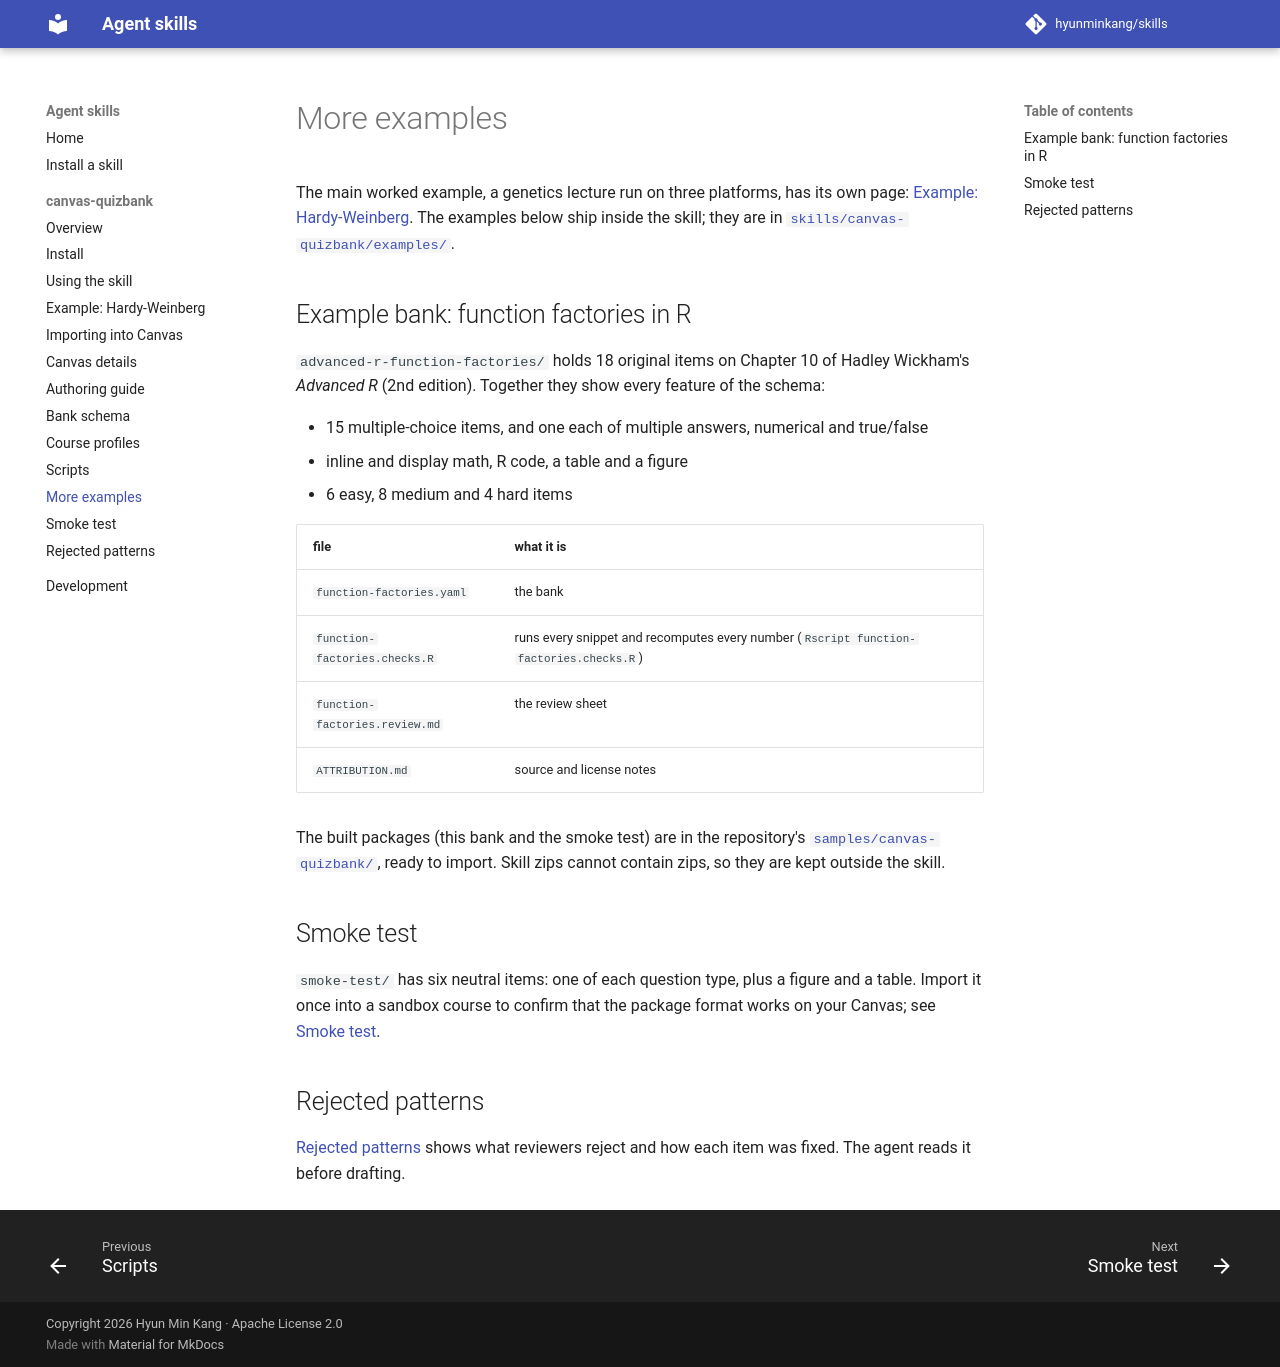

repository: hyunminkang/skills · page: canvas-quizbank/examples/index.html · generator: mkdocs

# More examples

The main worked example, a genetics lecture run on three platforms, has its
own page: [Example: Hardy-Weinberg](example-hwe.md). The examples below ship
inside the skill; they are in
[`skills/canvas-quizbank/examples/`](https://github.com/hyunminkang/skills/tree/main/skills/canvas-quizbank/examples).

## Example bank: function factories in R

`advanced-r-function-factories/` holds 18 original items on Chapter 10 of
Hadley Wickham's *Advanced R* (2nd edition). Together they show every
feature of the schema:

- 15 multiple-choice items, and one each of multiple answers, numerical and
  true/false
- inline and display math, R code, a table and a figure
- 6 easy, 8 medium and 4 hard items

| file | what it is |
|---|---|
| `function-factories.yaml` | the bank |
| `function-factories.checks.R` | runs every snippet and recomputes every number (`Rscript function-factories.checks.R`) |
| `function-factories.review.md` | the review sheet |
| `ATTRIBUTION.md` | source and license notes |

The built packages (this bank and the smoke test) are in the repository's
[`samples/canvas-quizbank/`](https://github.com/hyunminkang/skills/tree/main/samples/canvas-quizbank),
ready to import. Skill zips cannot contain zips, so they are kept outside
the skill.

## Smoke test

`smoke-test/` has six neutral items: one of each question type, plus a
figure and a table. Import it once into a sandbox course to confirm that the
package format works on your Canvas; see [Smoke test](smoke-test.md).

## Rejected patterns

[Rejected patterns](rejected-patterns.md) shows what reviewers reject and
how each item was fixed. The agent reads it before drafting.
